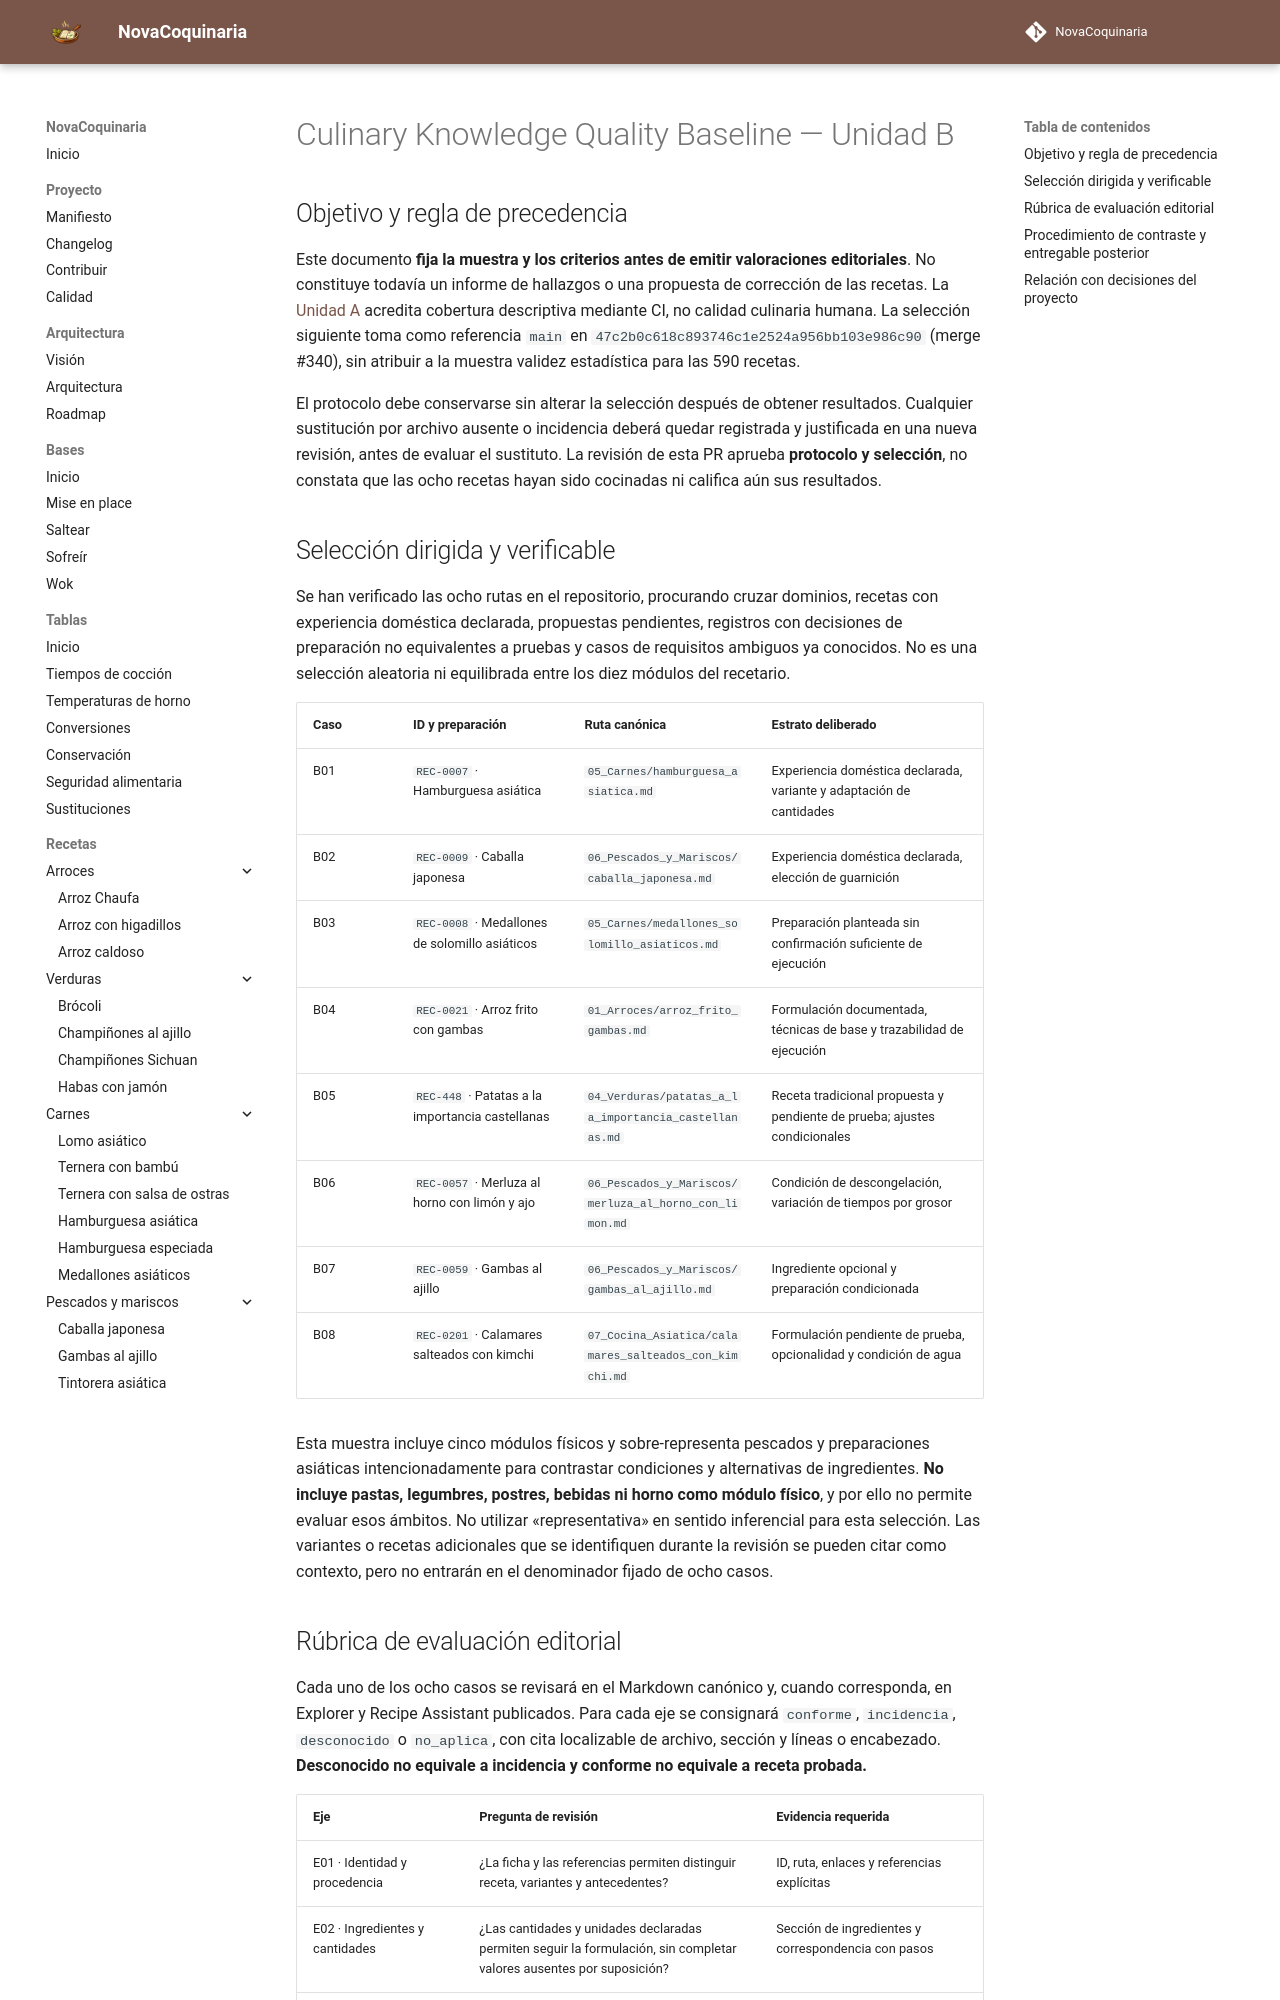

repository: fran-eliot/NovaCoquinaria · page: docs/management/MUESTRA_EDITORIAL_CALIDAD_CULINARIA.html · generator: mkdocs

---
id: DOC-MUESTRA-EDITORIAL-CULINARIA-2026
titulo: Culinary Knowledge Quality Baseline — Unidad B, muestra y rúbrica fijadas
tipo: gestion
version: 0.1.0
estado: protocolo-de-revision
ultima_revision: 2026-11-22
---

# Culinary Knowledge Quality Baseline — Unidad B

## Objetivo y regla de precedencia

Este documento **fija la muestra y los criterios antes de emitir valoraciones editoriales**. No constituye todavía un informe de hallazgos o una propuesta de corrección de las recetas. La [Unidad A](./LINEA_BASE_CALIDAD_CULINARIA.md) acredita cobertura descriptiva mediante CI, no calidad culinaria humana. La selección siguiente toma como referencia `main` en `47c2b0c618c893746c1e2524a956bb103e986c90` (merge #340), sin atribuir a la muestra validez estadística para las 590 recetas.

El protocolo debe conservarse sin alterar la selección después de obtener resultados. Cualquier sustitución por archivo ausente o incidencia deberá quedar registrada y justificada en una nueva revisión, antes de evaluar el sustituto. La revisión de esta PR aprueba **protocolo y selección**, no constata que las ocho recetas hayan sido cocinadas ni califica aún sus resultados.

## Selección dirigida y verificable

Se han verificado las ocho rutas en el repositorio, procurando cruzar dominios, recetas con experiencia doméstica declarada, propuestas pendientes, registros con decisiones de preparación no equivalentes a pruebas y casos de requisitos ambiguos ya conocidos. No es una selección aleatoria ni equilibrada entre los diez módulos del recetario.

| Caso | ID y preparación | Ruta canónica | Estrato deliberado |
|---|---|---|---|
| B01 | `REC-0007` · Hamburguesa asiática | `05_Carnes/hamburguesa_asiatica.md` | Experiencia doméstica declarada, variante y adaptación de cantidades |
| B02 | `REC-0009` · Caballa japonesa | `06_Pescados_y_Mariscos/caballa_japonesa.md` | Experiencia doméstica declarada, elección de guarnición |
| B03 | `REC-0008` · Medallones de solomillo asiáticos | `05_Carnes/medallones_solomillo_asiaticos.md` | Preparación planteada sin confirmación suficiente de ejecución |
| B04 | `REC-0021` · Arroz frito con gambas | `01_Arroces/arroz_frito_gambas.md` | Formulación documentada, técnicas de base y trazabilidad de ejecución |
| B05 | `REC-448` · Patatas a la importancia castellanas | `04_Verduras/patatas_a_la_importancia_castellanas.md` | Receta tradicional propuesta y pendiente de prueba; ajustes condicionales |
| B06 | `REC-0057` · Merluza al horno con limón y ajo | `06_Pescados_y_Mariscos/merluza_al_horno_con_limon.md` | Condición de descongelación, variación de tiempos por grosor |
| B07 | `REC-0059` · Gambas al ajillo | `06_Pescados_y_Mariscos/gambas_al_ajillo.md` | Ingrediente opcional y preparación condicionada |
| B08 | `REC-0201` · Calamares salteados con kimchi | `07_Cocina_Asiatica/calamares_salteados_con_kimchi.md` | Formulación pendiente de prueba, opcionalidad y condición de agua |

Esta muestra incluye cinco módulos físicos y sobre-representa pescados y preparaciones asiáticas intencionadamente para contrastar condiciones y alternativas de ingredientes. **No incluye pastas, legumbres, postres, bebidas ni horno como módulo físico**, y por ello no permite evaluar esos ámbitos. No utilizar «representativa» en sentido inferencial para esta selección. Las variantes o recetas adicionales que se identifiquen durante la revisión se pueden citar como contexto, pero no entrarán en el denominador fijado de ocho casos.
